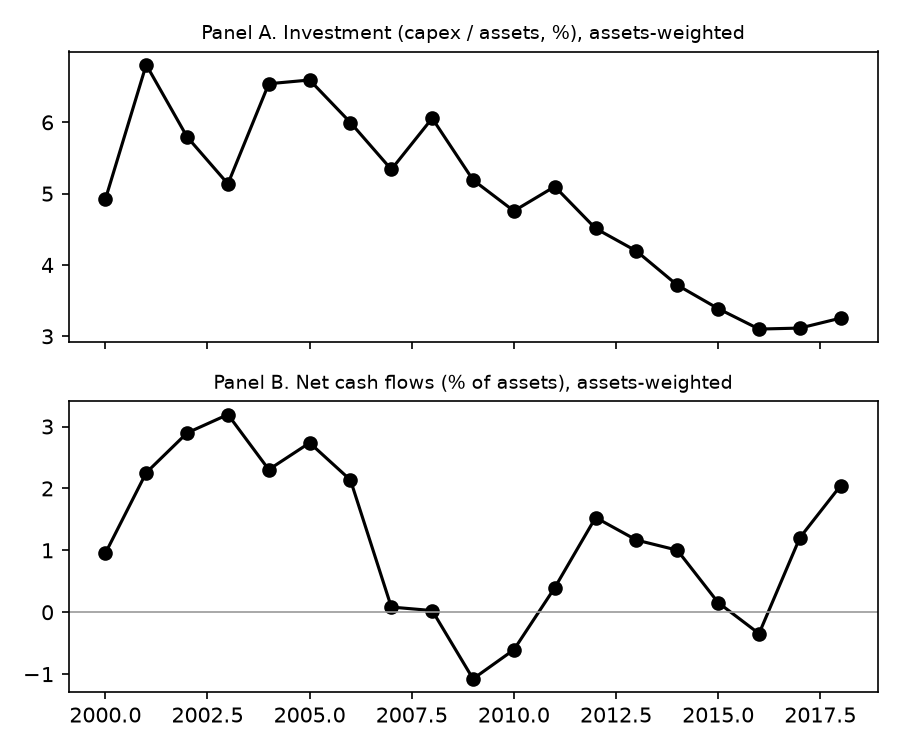

The data file committed next to this chart (first rows):
row, investment_pct, ncf_pct
2000, 4.92, 0.9522
2001, 6.808, 2.253
2002, 5.797, 2.896
2003, 5.137, 3.194
2004, 6.541, 2.304
2005, 6.594, 2.737
2006, 5.997, 2.135
2007, 5.339, 0.08364
2008, 6.057, 0.02705
2009, 5.192, -1.076
2010, 4.757, -0.6057
2011, 5.099, 0.3966
2012, 4.512, 1.53
2013, 4.195, 1.166
2014, 3.717, 1.002
2015, 3.388, 0.1556
2016, 3.101, -0.3453
2017, 3.115, 1.204
2018, 3.255, 2.047
